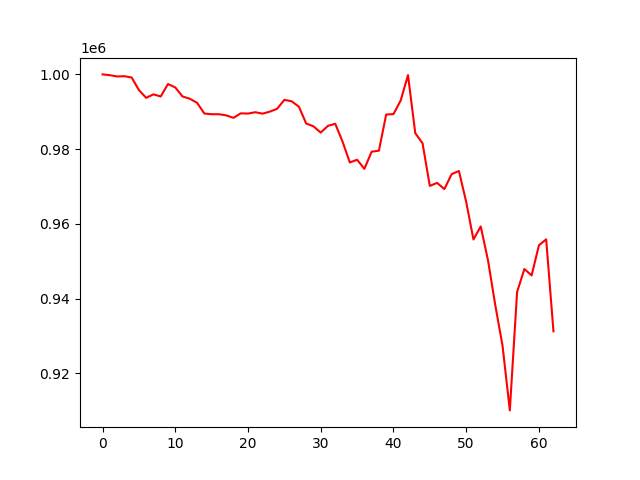

The data file committed next to this chart (first rows):
, 0
0, 1000000
1, 999792
2, 999452
3, 999511
4, 999174
5, 995807
6, 993720
7, 994665
8, 994084
9, 997431
10, 996507
11, 994092
12, 993488
13, 992392
14, 989530
15, 989344
16, 989344
17, 989039
18, 988370
19, 989578
20, 989519
21, 989877
22, 989494
23, 990035
24, 990790
25, 993179
26, 992808
27, 991346
28, 986856
29, 986107
30, 984423
31, 986247
32, 986784
33, 982012
34, 976428
35, 977170
36, 974725
37, 979315
38, 979585
39, 989262
40, 989373
41, 993041
42, 999808
43, 984277
44, 981565
45, 970160
46, 970973
47, 969307
48, 973304
49, 974157
50, 965902
51, 955819
52, 959305
53, 950243
54, 938257
55, 927376
56, 910084
57, 941762
58, 947910
59, 946210
... 3 more rows
